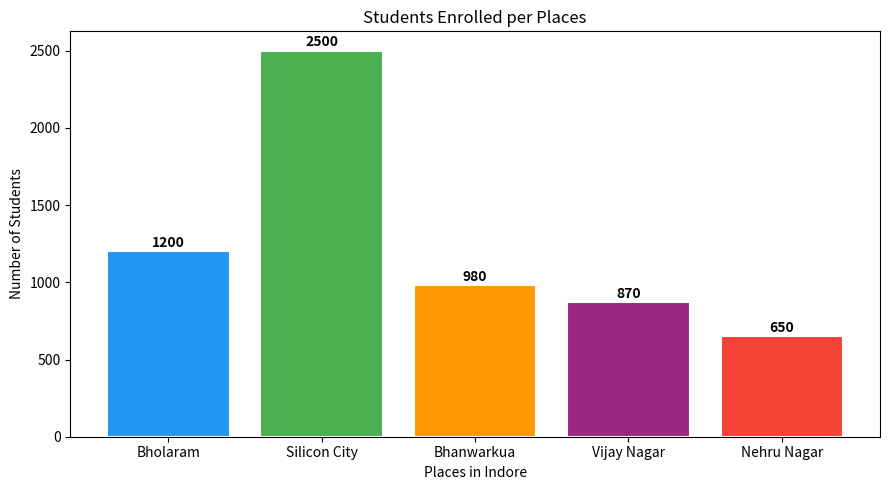

The script that saved this image:
import matplotlib.pyplot as plt

places = ['Bholaram','Silicon City','Bhanwarkua','Vijay Nagar','Nehru Nagar']
students = [1200,2500,980,870,650]
colors = ['#2196F3','#4CAF50','#FF9800','#9C2780','#F44336']

#   Bar Chart - comparing categories
plt.figure(figsize=(9,5))
bars = plt.bar(places, students, color = colors,edgecolor = 'white',linewidth=1.5)
plt.title('Students Enrolled per Places')
plt.xlabel('Places in Indore')
plt.ylabel('Number of Students')

for bar,val in zip(bars, students):
    plt.text(bar.get_x()+bar.get_width()/2, val+30,str(val), ha='center',fontweight='bold')

plt.tight_layout()
plt.show()
